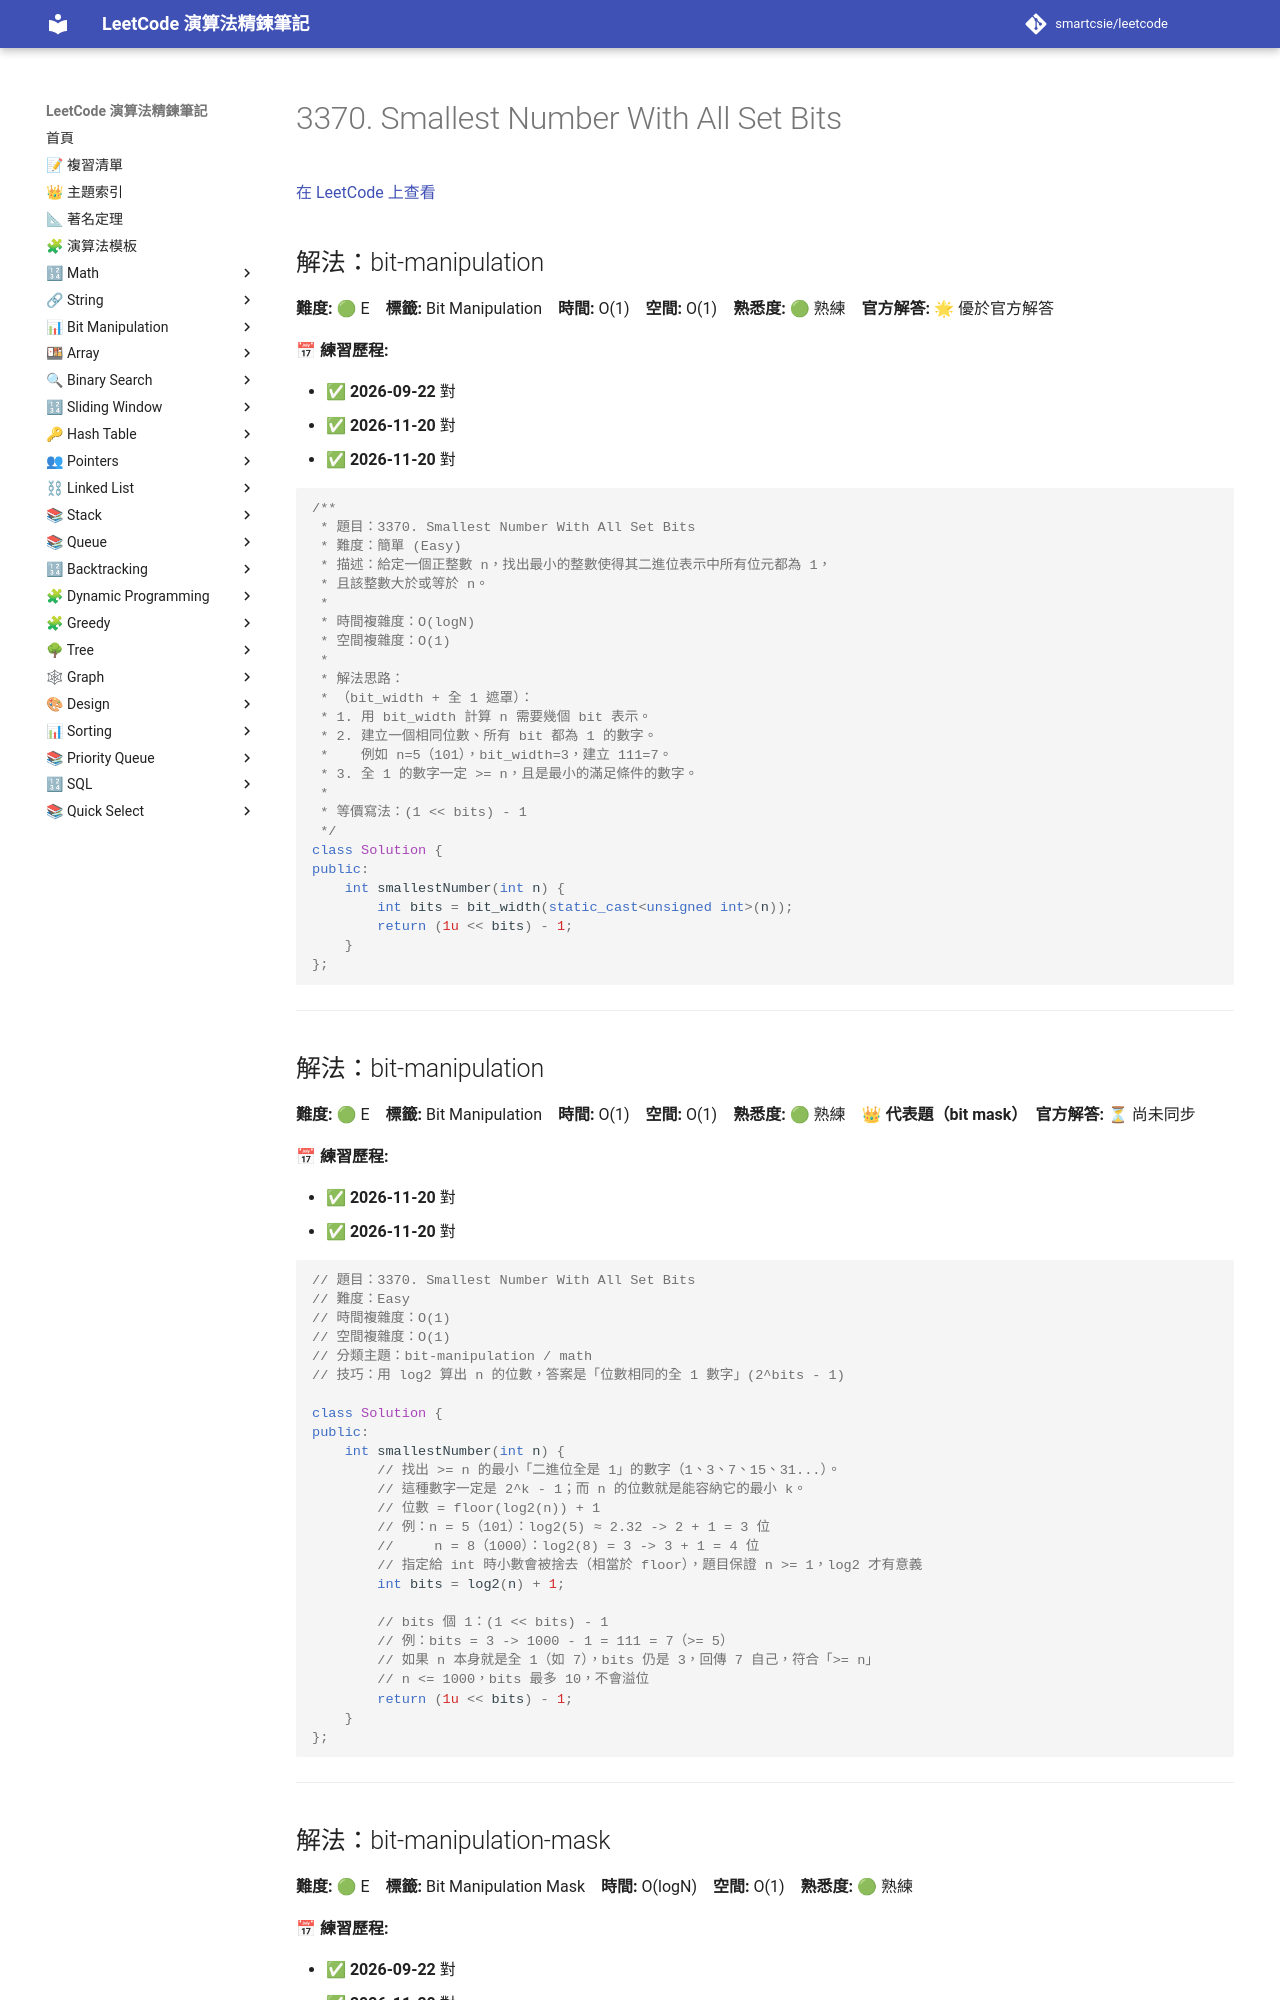

repository: smartcsie/leetcode · page: problems/3370/index.html · generator: mkdocs

# 3370. Smallest Number With All Set Bits

[在 LeetCode 上查看](https://leetcode.com/problems/smallest-number-with-all-set-bits/)

## 解法：bit-manipulation

**難度:** 🟢 E　**標籤:** Bit Manipulation　**時間:** O(1)　**空間:** O(1)　**熟悉度:** 🟢 熟練　**官方解答:** 🌟 優於官方解答

**📅 練習歷程:**

- ✅ **2026-09-22** 對
- ✅ **2026-11-20** 對
- ✅ **2026-11-20** 對

```cpp
/**
 * 題目：3370. Smallest Number With All Set Bits
 * 難度：簡單 (Easy)
 * 描述：給定一個正整數 n，找出最小的整數使得其二進位表示中所有位元都為 1，
 * 且該整數大於或等於 n。
 *
 * 時間複雜度：O(logN)
 * 空間複雜度：O(1)
 *
 * 解法思路：
 * （bit_width + 全 1 遮罩）：
 * 1. 用 bit_width 計算 n 需要幾個 bit 表示。
 * 2. 建立一個相同位數、所有 bit 都為 1 的數字。
 *    例如 n=5（101），bit_width=3，建立 111=7。
 * 3. 全 1 的數字一定 >= n，且是最小的滿足條件的數字。
 *
 * 等價寫法：(1 << bits) - 1
 */
class Solution {
public:
    int smallestNumber(int n) {
        int bits = bit_width(static_cast<unsigned int>(n));
        return (1u << bits) - 1;
    }
};
```

---

## 解法：bit-manipulation

**難度:** 🟢 E　**標籤:** Bit Manipulation　**時間:** O(1)　**空間:** O(1)　**熟悉度:** 🟢 熟練　👑 **代表題（bit mask）**　**官方解答:** ⏳ 尚未同步

**📅 練習歷程:**

- ✅ **2026-11-20** 對
- ✅ **2026-11-20** 對

```cpp
// 題目：3370. Smallest Number With All Set Bits
// 難度：Easy
// 時間複雜度：O(1)
// 空間複雜度：O(1)
// 分類主題：bit-manipulation / math
// 技巧：用 log2 算出 n 的位數，答案是「位數相同的全 1 數字」(2^bits - 1)

class Solution {
public:
    int smallestNumber(int n) {
        // 找出 >= n 的最小「二進位全是 1」的數字（1、3、7、15、31...）。
        // 這種數字一定是 2^k - 1；而 n 的位數就是能容納它的最小 k。
        // 位數 = floor(log2(n)) + 1
        // 例：n = 5（101）：log2(5) ≈ 2.32 -> 2 + 1 = 3 位
        //     n = 8（1000）：log2(8) = 3 -> 3 + 1 = 4 位
        // 指定給 int 時小數會被捨去（相當於 floor），題目保證 n >= 1，log2 才有意義
        int bits = log2(n) + 1;

        // bits 個 1：(1 << bits) - 1
        // 例：bits = 3 -> 1000 - 1 = 111 = 7（>= 5）
        // 如果 n 本身就是全 1（如 7），bits 仍是 3，回傳 7 自己，符合「>= n」
        // n <= 1000，bits 最多 10，不會溢位
        return (1u << bits) - 1;
    }
};
```

---
